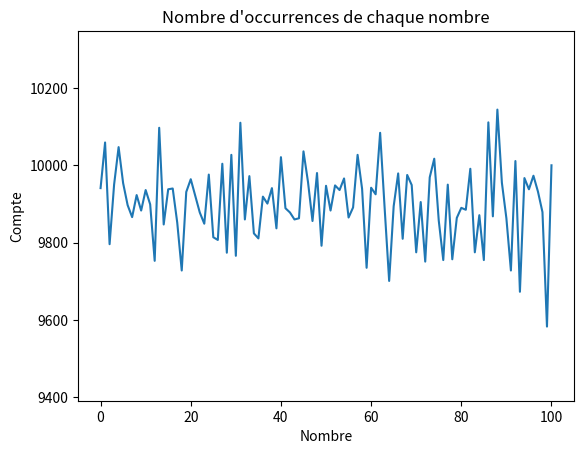

Python code for this plot:
import random

# pip install matplotlib
import matplotlib.pyplot as plt


def SayHello():
    print("hello world!")


def randomNumber(f=100):
    return random.randint(0, f)


def formatX(x, d=0):
    return "{:,.{}f}".format(x, d).replace(",", " ")


if __name__ == "__main__":
    maxi = 100
    x = []
    numbersX = 10**6

    x.append(randomNumber())
    for i in range(numbersX):
        x.append(randomNumber(maxi))

    moy = sum(x) / len(x)

    # Count occurrences of each number
    counts = {}
    for num in x:
        if num in counts:
            counts[num] += 1
        else:
            counts[num] = 1

    # Print the counts
    print("Nombre de occurrences de chaque nombre:")
    for num, count in sorted(counts.items()):
        print(f"{num}: {formatX(count)}")

    # counts = Counter(x)
    print(
        f"Moyenne de {formatX(numbersX)} nombres aléatoires entre 0 et {formatX(maxi)}: {formatX(moy,2)}"
    )

    # plt.ylim(0, max(counts.values()) * 1.05)
    plt.ylim(min(counts.values()) * 0.98, max(counts.values()) * 1.02)
    sorted_counts = sorted(counts.items())
    # Graph en barres
    # plt.bar(counts.keys(), counts.values())
    # Graph en ligne
    plt.plot([x[0] for x in sorted_counts], [x[1] for x in sorted_counts])
    # Graph en points
    # plt.scatter(counts.keys(), counts.values())

    plt.xlabel("Nombre")
    plt.ylabel("Compte")
    plt.title("Nombre d'occurrences de chaque nombre")
    plt.show()
